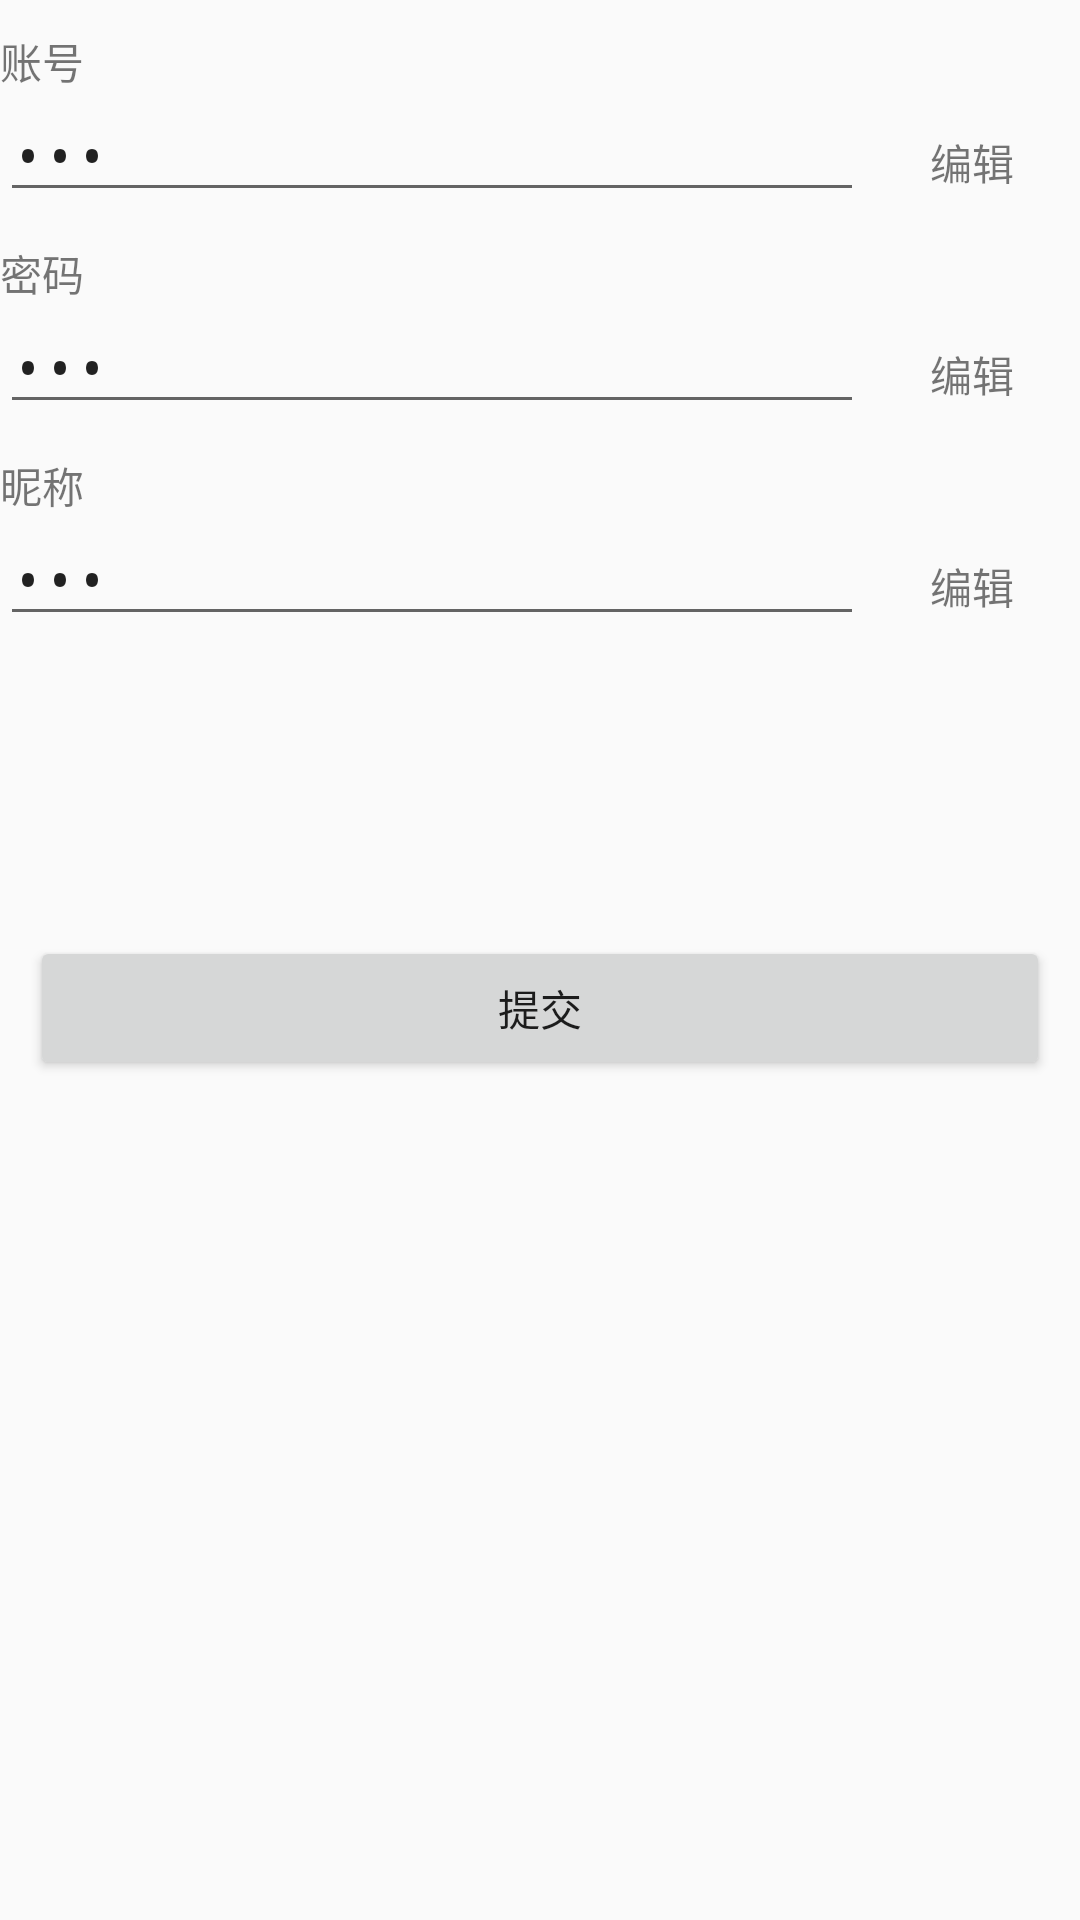

The Android layout XML behind this screen, and the referenced resources:
<!-- AndroidManifest.xml: application theme AppTheme -->
<!-- res/layout/include_reset.xml -->
<?xml version="1.0" encoding="utf-8"?>
<LinearLayout xmlns:android="http://schemas.android.com/apk/res/android"
    xmlns:app="http://schemas.android.com/apk/res-auto"
    xmlns:tools="http://schemas.android.com/tools"
    app:layout_behavior="@string/appbar_scrolling_view_behavior"
    tools:showIn="@layout/activity_reset"
    android:orientation="vertical"
    android:layout_width="match_parent"
    android:layout_height="match_parent">
    <TextView
        android:layout_marginTop="10dp"
        android:layout_width="match_parent"
        android:layout_height="wrap_content"
        android:text="账号"/>
    <LinearLayout
        android:layout_width="match_parent"
        android:layout_height="40dp">
        <EditText
            android:focusable="false"
            android:text="杨哲文"
            android:inputType="textPassword"
            android:layout_weight="4"
            android:layout_width="0dp"
            android:layout_height="40dp" />
        <TextView
            android:text="编辑"
            android:gravity="center"
            android:layout_weight="1"
            android:layout_width="0dp"
            android:layout_height="40dp" />
    </LinearLayout>

    <TextView
        android:layout_marginTop="10dp"
        android:layout_width="match_parent"
        android:layout_height="wrap_content"
        android:text="密码"/>
    <LinearLayout
        android:layout_width="match_parent"
        android:layout_height="40dp">
        <EditText
            android:focusable="false"
            android:text="杨哲文"
            android:inputType="textPassword"
            android:layout_weight="4"
            android:layout_width="0dp"
            android:layout_height="40dp" />
        <TextView
            android:text="编辑"
            android:gravity="center"
            android:layout_weight="1"
            android:layout_width="0dp"
            android:layout_height="40dp" />
    </LinearLayout>
    <TextView
        android:layout_marginTop="10dp"
        android:layout_width="match_parent"
        android:layout_height="wrap_content"
        android:text="昵称"/>
    <LinearLayout
        android:layout_width="match_parent"
        android:layout_height="40dp">
        <EditText
            android:focusable="false"
            android:text="杨哲文"
            android:inputType="textPassword"
            android:layout_weight="4"
            android:layout_width="0dp"
            android:layout_height="40dp" />
        <TextView
            android:text="编辑"
            android:gravity="center"
            android:layout_weight="1"
            android:layout_width="0dp"
            android:layout_height="40dp" />
    </LinearLayout>

    <Button
        android:layout_marginLeft="10dp"
        android:layout_marginRight="10dp"
        android:layout_marginTop="100dp"
        android:text="提交"
        android:layout_width="match_parent"
        android:layout_height="wrap_content" />

</LinearLayout>
<!-- res/layout/activity_reset.xml (included above) -->
<?xml version="1.0" encoding="utf-8"?>
<android.support.design.widget.CoordinatorLayout xmlns:android="http://schemas.android.com/apk/res/android"
xmlns:app="http://schemas.android.com/apk/res-auto"
xmlns:tools="http://schemas.android.com/tools"
android:layout_width="match_parent"
android:layout_height="match_parent"
tools:context=".activity.MyAppointmentActivity">

<android.support.design.widget.AppBarLayout
    android:layout_width="match_parent"
    android:layout_height="wrap_content"
    android:theme="@style/AppTheme.AppBarOverlay">

    <android.support.v7.widget.Toolbar
        android:id="@+id/reset_toolbar"
        android:layout_width="match_parent"
        android:layout_height="?attr/actionBarSize"
        android:background="?attr/colorPrimary"
        app:popupTheme="@style/AppTheme.PopupOverlay" />

</android.support.design.widget.AppBarLayout>

<include
    android:id="@+id/subView_reset"
    layout="@layout/include_reset"/>

<android.support.design.widget.FloatingActionButton
    android:id="@+id/fab"
    android:layout_width="wrap_content"
    android:layout_height="wrap_content"
    android:layout_gravity="bottom|end"
    android:layout_margin="@dimen/fab_margin"
    app:srcCompat="@android:drawable/ic_dialog_email" />

</android.support.design.widget.CoordinatorLayout>
<!-- resources referenced by this layout -->
<resources>
  <style name="AppTheme.AppBarOverlay" parent="ThemeOverlay.AppCompat.Dark.ActionBar" />
  <style name="AppTheme.PopupOverlay" parent="ThemeOverlay.AppCompat.Light" />
  <style name="AppTheme" parent="Theme.AppCompat.Light.DarkActionBar">
          
          <item name="colorPrimary">@color/colorPrimary</item>
          <item name="colorPrimaryDark">@color/colorPrimaryDark</item>
          <item name="colorAccent">@color/colorAccent</item>
      </style>
  <color name="colorPrimary">#008577</color>
  <color name="colorPrimaryDark">#00574B</color>
  <color name="colorAccent">#D81B60</color>
</resources>
